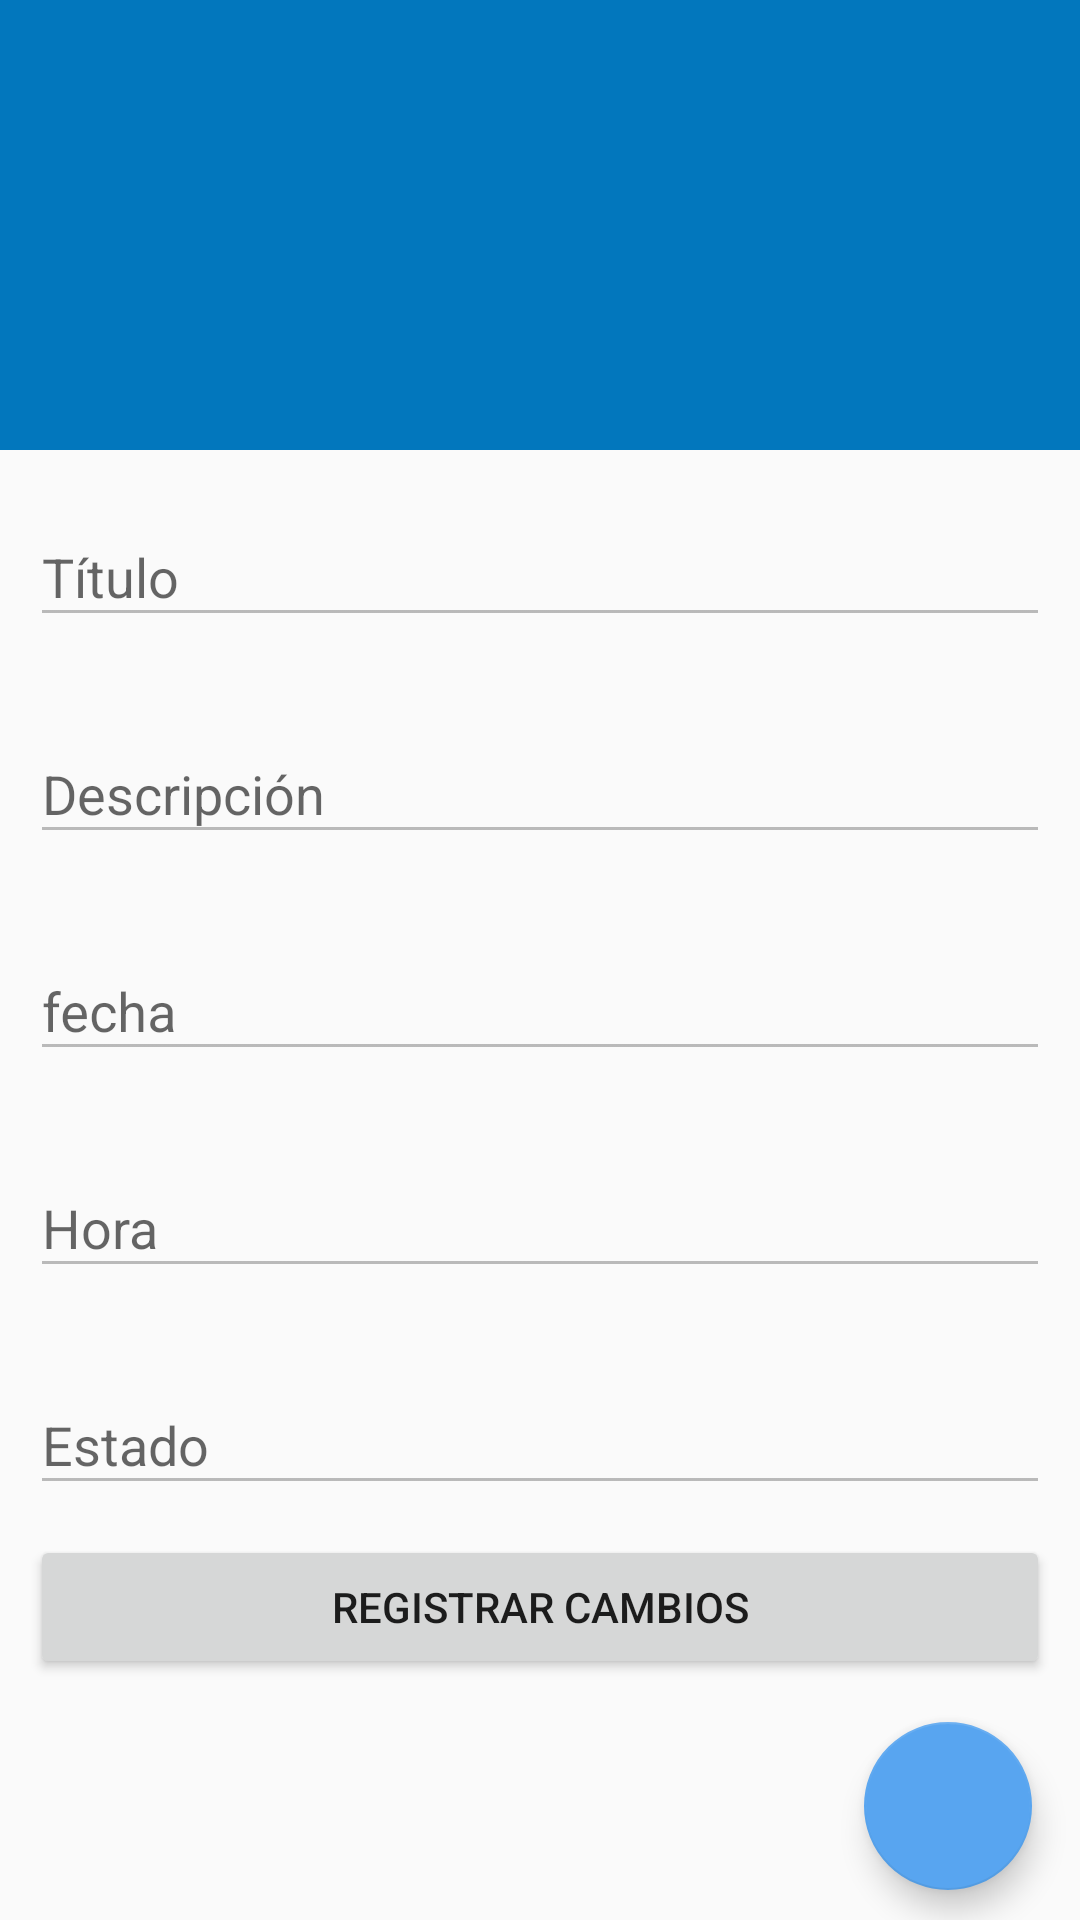

Write the Android layout XML for this screen, with the resource values it uses.
<!-- AndroidManifest.xml: application theme AppTheme -->
<!-- res/layout/activity_detalle_tarea.xml -->
<?xml version="1.0" encoding="utf-8"?>
<RelativeLayout xmlns:android="http://schemas.android.com/apk/res/android"
    xmlns:app="http://schemas.android.com/apk/res-auto"
    xmlns:tools="http://schemas.android.com/tools"
    android:layout_width="match_parent"
    android:layout_height="match_parent"
    android:orientation="vertical"
    tools:context=".RegistrarTareaActivity">

    <LinearLayout


        android:id="@+id/linear"
        android:layout_width="match_parent"
        android:layout_height="wrap_content"
        android:orientation="vertical">


        <com.google.android.material.appbar.AppBarLayout
            android:id="@+id/appbar_layout"
            android:layout_width="match_parent"
            android:layout_height="wrap_content"
            android:theme="@style/ThemeOverlay.AppCompat.Dark.ActionBar">

            <androidx.appcompat.widget.Toolbar
                android:id="@+id/tb_main"
                android:layout_width="match_parent"
                android:layout_height="150dp"
                android:background="@drawable/ic_launcher_background"
                app:layout_collapseMode="pin"
                app:layout_scrollFlags="scroll|enterAlwaysCollapsed" />

        </com.google.android.material.appbar.AppBarLayout>

        <com.google.android.material.textfield.TextInputLayout
            android:layout_width="match_parent"
            android:layout_height="wrap_content"
            android:layout_margin="10dp"
            android:hint="Título">

            <com.google.android.material.textfield.TextInputEditText
                android:id="@+id/txt_titulo"
                android:layout_width="match_parent"
                android:layout_height="wrap_content"
                android:enabled="false"
                android:inputType="text">

            </com.google.android.material.textfield.TextInputEditText>
        </com.google.android.material.textfield.TextInputLayout>

        <com.google.android.material.textfield.TextInputLayout
            android:layout_width="match_parent"
            android:layout_height="wrap_content"
            android:layout_margin="10dp"
            android:hint="Descripción">

            <com.google.android.material.textfield.TextInputEditText
                android:id="@+id/txt_descripcion"
                android:layout_width="match_parent"
                android:layout_height="wrap_content"
                android:enabled="false"
                android:inputType="text"

                >

            </com.google.android.material.textfield.TextInputEditText>
        </com.google.android.material.textfield.TextInputLayout>


        <com.google.android.material.textfield.TextInputLayout
            android:layout_width="match_parent"
            android:layout_height="wrap_content"
            android:layout_margin="10dp"
            android:hint="fecha">

            <com.google.android.material.textfield.TextInputEditText
                android:id="@+id/txt_fecha"
                android:layout_width="match_parent"
                android:layout_height="wrap_content"
                android:enabled="false"
                android:inputType="text">

            </com.google.android.material.textfield.TextInputEditText>
        </com.google.android.material.textfield.TextInputLayout>

        <com.google.android.material.textfield.TextInputLayout
            android:layout_width="match_parent"
            android:layout_height="wrap_content"
            android:layout_margin="10dp"
            android:hint="Hora">

            <com.google.android.material.textfield.TextInputEditText
                android:id="@+id/txt_hora"
                android:layout_width="match_parent"
                android:layout_height="wrap_content"
                android:enabled="false"
                android:inputType="text">

            </com.google.android.material.textfield.TextInputEditText>
        </com.google.android.material.textfield.TextInputLayout>

        <com.google.android.material.textfield.TextInputLayout
            android:layout_width="match_parent"
            android:layout_height="wrap_content"
            android:layout_margin="10dp"
            android:hint="Estado">

            <com.google.android.material.textfield.TextInputEditText
                android:id="@+id/txtCompletado"
                android:layout_width="match_parent"
                android:layout_height="wrap_content"
                android:enabled="false"
                android:inputType="text">

            </com.google.android.material.textfield.TextInputEditText>
        </com.google.android.material.textfield.TextInputLayout>

        <Button
            android:id="@+id/btn_registrar"
            android:layout_width="match_parent"
            android:layout_height="wrap_content"
            android:layout_marginStart="10dp"
            android:layout_marginEnd="10dp"
            android:text="Registrar Cambios">

        </Button>


    </LinearLayout>

    <com.google.android.material.floatingactionbutton.FloatingActionButton
        android:id="@+id/fb_hab"
        android:layout_width="wrap_content"
        android:layout_height="wrap_content"
        android:layout_alignParentEnd="true"
        android:layout_alignParentBottom="true"
        android:layout_marginEnd="16dp"
        android:layout_marginBottom="10dp"
        android:src="@drawable/edit"

        app:fabSize="normal" />

</RelativeLayout>
<!-- resources referenced by this layout -->
<resources>
  <style name="AppTheme" parent="Theme.AppCompat.Light.DarkActionBar">
          
          <item name="colorPrimary">@color/colorPrimary</item>
          <item name="colorPrimaryDark">@color/colorPrimaryDark</item>
          <item name="colorAccent">@color/colorAccent</item>
          <item name="windowNoTitle">true</item>
          <item name="windowActionBar">false</item>
      </style>
  <color name="colorPrimary">#0277bd</color>
  <color name="colorPrimaryDark">#004c8c</color>
  <color name="colorAccent">#58a5f0</color>
</resources>
